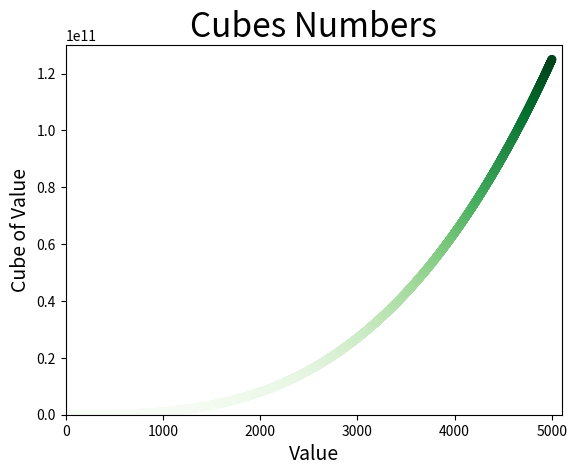

Write Python code to recreate this figure.
import matplotlib.pyplot as plt

x_values = list(range(1, 5001))
y_values = [x**3 for x in x_values]

plt.scatter(x_values, y_values, c=y_values, cmap=plt.cm.Greens,
            edgecolors='none', s=40)

# Назначение заголовка диаграммы и меток осей.
plt.title("Cubes Numbers", fontsize=24)
plt.xlabel("Value", fontsize=14)
plt.ylabel("Cube of Value", fontsize=14)

plt.axis([0, 5100, 0, 130000000000])

plt.show()